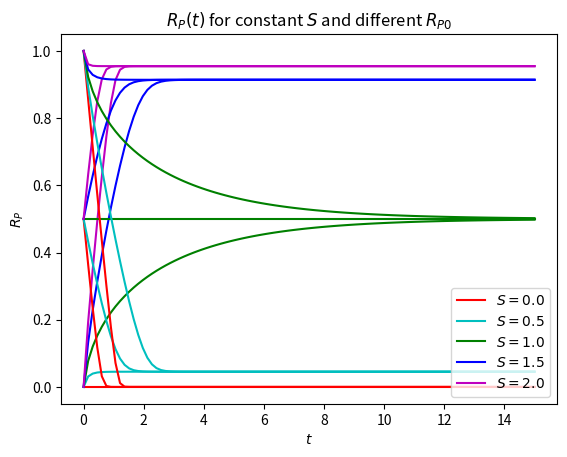

The matplotlib source for this figure:
# dependencies
from scipy.integrate import odeint
import numpy as np
import matplotlib.pyplot as plt


# function that returns dy/dt
def odes(x, t, s):
    # constants
    k_0 = 0.01
    k_1 = 1
    k_2 = 1
    K_m1 = 0.05
    K_m2 = 0.05
    S = s
    # S = S + 0.5*np.sin(t/10)

    # assign each ODE to a vector element
    R_P = x[0]
    R_T = 1

    # define each ODE: sigmoidal model (c)
    dR_Pdt = (k_1 * S * (R_T - R_P)) / (K_m1 + R_T - R_P) - (k_2 * R_P) / (K_m2 + R_P)

    return [dR_Pdt]


# declare time vector
t = np.linspace(0, 15, 100)

# solve system of diff. eq. for 0 < S < 4, R_0=1,2
S_values = np.linspace(0, 2, 5)
# S_values = [1]
# initial condition
# R_P_values = [0.1]
R_P_values = np.linspace(0, 1, 3)
colors = ['r', 'c', 'g', 'b', 'm']
counter2 = 0
for R_P0 in R_P_values:
    counter = 0
    for S in S_values:
        x_0 = [R_P0]
        x = odeint(odes, x_0, t, args=(S,))
        R_P = x[:, 0]
        if counter < 5 and counter2 < 1:
            plt.plot(t, R_P, label=f'$S={S}$', color=colors[counter])
        else:
            plt.plot(t, R_P, color=colors[counter])
        counter += 1
    counter2 += 1

# plt.title('$R_P(t)$ for oscillating $S$ and $R_{P0}=0.1$')
plt.title('$R_P(t)$ for constant $S$ and different $R_{P0}$')
plt.xlabel('$t$')
plt.ylabel('$R_P$')
plt.legend(loc='lower right')
plt.show()
